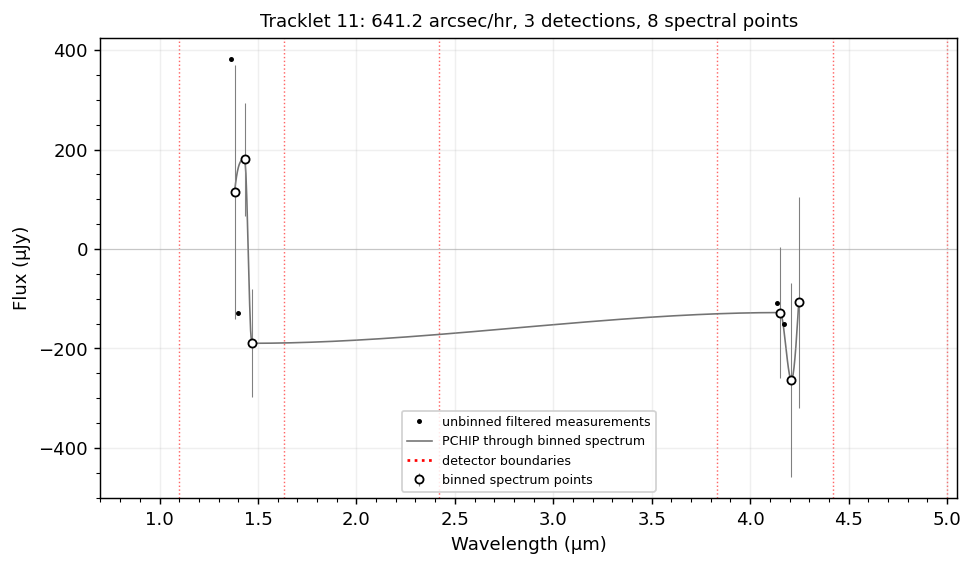

Source data for this figure (header and first rows):
wavelength_um, flux_jy, err_jy, detector, n_points
1.381, 0.0001151, 0.0002553, 2, 2
1.433, 0.0001805, 0.000114, 2, 1
1.468, -0.0001896, 0.0001088, 2, 1
4.152, -0.0001278, 0.0001316, 5, 2
4.21, -0.0002633, 0.0001956, 5, 1
4.247, -0.000107, 0.0002125, 5, 1
